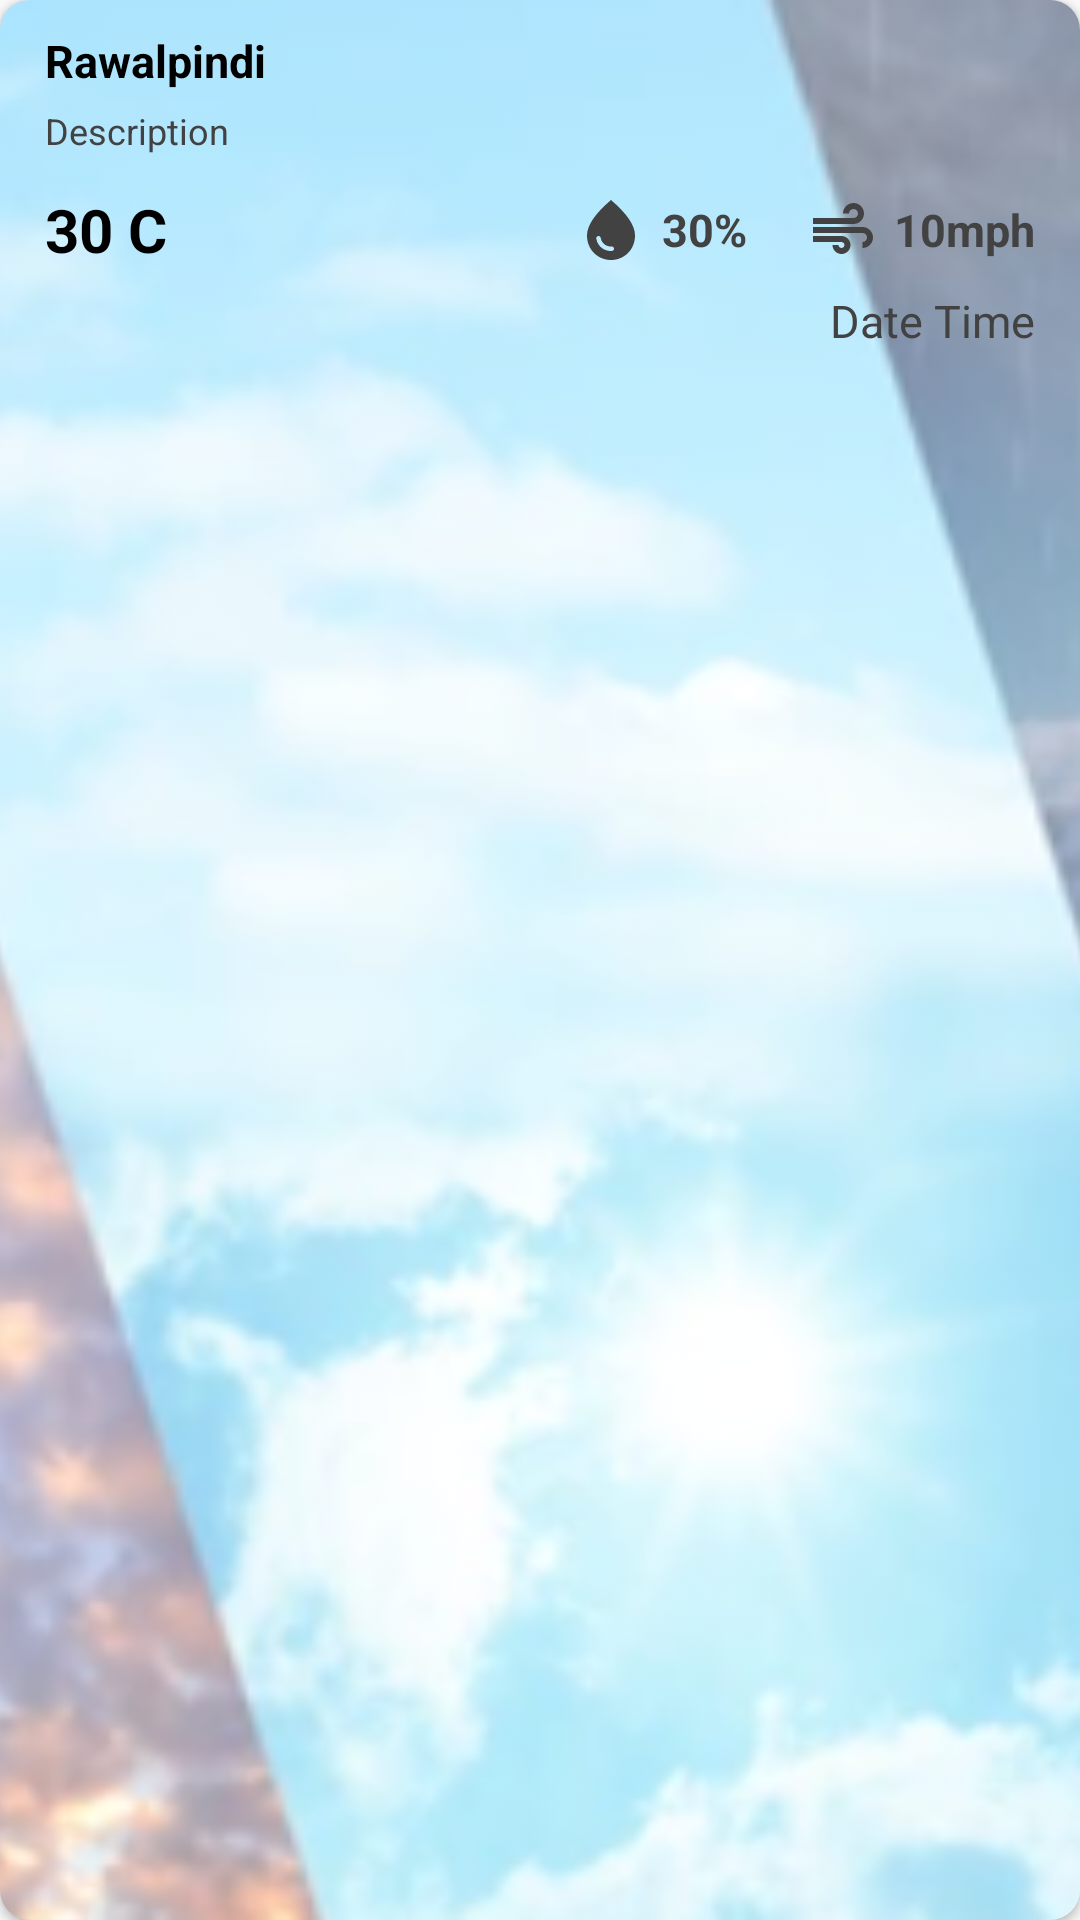

Layout XML and referenced resources for this Android screen:
<!-- AndroidManifest.xml: application theme Theme.WeatherNewsApp -->
<!-- res/layout/weather_item_layout.xml -->
<?xml version="1.0" encoding="utf-8"?>
<layout xmlns:android="http://schemas.android.com/apk/res/android"
    xmlns:app="http://schemas.android.com/apk/res-auto">

    <androidx.cardview.widget.CardView
        android:layout_width="match_parent"
        android:layout_height="130dp"
        android:layout_margin="5dp"
        android:elevation="5dp"
        app:cardCornerRadius="10dp">

        <RelativeLayout
            android:layout_width="match_parent"
            android:layout_height="match_parent">

            <ImageView
                android:layout_width="match_parent"
                android:layout_height="match_parent"
                android:alpha="0.5"
                android:scaleType="centerCrop"
                android:src="@drawable/ic_weather_bg" />

            <androidx.appcompat.widget.AppCompatTextView
                android:id="@+id/tv_location_name"
                android:layout_width="wrap_content"
                android:layout_height="wrap_content"
                android:layout_marginStart="15dp"
                android:layout_marginTop="10dp"
                android:text="Rawalpindi"
                android:textColor="@color/black"
                android:textSize="15sp"
                android:textStyle="bold" />

            <androidx.appcompat.widget.AppCompatTextView
                android:id="@+id/tv_description"
                android:layout_width="wrap_content"
                android:layout_height="wrap_content"
                android:layout_below="@id/tv_location_name"
                android:layout_marginStart="15dp"
                android:layout_marginTop="5dp"
                android:text="Description"
                android:textColor="@color/gray"
                android:textSize="12sp" />

            <LinearLayout
                android:id="@+id/ll_weather_info"
                android:layout_width="match_parent"
                android:layout_height="40dp"
                android:layout_below="@id/tv_description"
                android:layout_marginStart="15dp"
                android:layout_marginTop="5dp"
                android:layout_marginEnd="15sp"
                android:orientation="horizontal">

                <androidx.appcompat.widget.AppCompatTextView
                    android:id="@+id/tv_temperature"
                    android:layout_width="wrap_content"
                    android:layout_height="match_parent"
                    android:layout_weight="1"
                    android:gravity="center|start"
                    android:text="30 C"
                    android:textColor="@color/black"
                    android:textSize="20sp"
                    android:textStyle="bold" />

                <androidx.appcompat.widget.AppCompatImageView
                    android:layout_width="wrap_content"
                    android:layout_height="match_parent"
                    android:src="@drawable/ic_humidity_24" />

                <androidx.appcompat.widget.AppCompatTextView
                    android:id="@+id/tv_humidity"
                    android:layout_width="wrap_content"
                    android:layout_height="match_parent"
                    android:layout_marginStart="5dp"
                    android:gravity="center"
                    android:text="30%"
                    android:textColor="@color/gray"
                    android:textSize="15sp"
                    android:textStyle="bold" />

                <androidx.appcompat.widget.AppCompatImageView
                    android:layout_width="wrap_content"
                    android:layout_height="match_parent"
                    android:layout_marginStart="20dp"
                    android:src="@drawable/ic_wind_24" />

                <androidx.appcompat.widget.AppCompatTextView
                    android:id="@+id/tv_pressure"
                    android:layout_width="wrap_content"
                    android:layout_height="match_parent"
                    android:layout_marginStart="5dp"
                    android:gravity="center"
                    android:text="10mph"
                    android:textColor="@color/gray"
                    android:textSize="15sp"
                    android:textStyle="bold" />

            </LinearLayout>

            <androidx.appcompat.widget.AppCompatTextView
                android:id="@+id/tv_date_time"
                android:layout_width="match_parent"
                android:layout_height="wrap_content"
                android:layout_below="@id/ll_weather_info"
                android:layout_marginEnd="15dp"
                android:text="Date Time"
                android:textAlignment="textEnd"
                android:textColor="@color/gray"
                android:textSize="15sp" />

        </RelativeLayout>
    </androidx.cardview.widget.CardView>
</layout>
<!-- resources referenced by this layout -->
<resources>
  <color name="black">#FF000000</color>
  <color name="gray">#424242</color>
  <!-- drawable ic_humidity_24 (drawable) -->
  <vector xmlns:android="http://schemas.android.com/apk/res/android"
      android:width="24dp"
      android:height="24dp"
      android:tint="#424242"
      android:viewportWidth="24"
      android:viewportHeight="24">
      <path
          android:fillColor="@android:color/white"
          android:pathData="M12,2c-5.33,4.55 -8,8.48 -8,11.8c0,4.98 3.8,8.2 8,8.2s8,-3.22 8,-8.2C20,10.48 17.33,6.55 12,2zM7.83,14c0.37,0 0.67,0.26 0.74,0.62c0.41,2.22 2.28,2.98 3.64,2.87c0.43,-0.02 0.79,0.32 0.79,0.75c0,0.4 -0.32,0.73 -0.72,0.75c-2.13,0.13 -4.62,-1.09 -5.19,-4.12C7.01,14.42 7.37,14 7.83,14z" />
  </vector>
  <!-- drawable ic_weather_bg: png bitmap (drawable, 469814 bytes) -->
  <!-- drawable ic_wind_24 (drawable) -->
  <vector xmlns:android="http://schemas.android.com/apk/res/android"
      android:width="24dp"
      android:height="24dp"
      android:tint="#424242"
      android:viewportWidth="24"
      android:viewportHeight="24">
      <path
          android:fillColor="@android:color/white"
          android:pathData="M14.5,17c0,1.65 -1.35,3 -3,3s-3,-1.35 -3,-3h2c0,0.55 0.45,1 1,1s1,-0.45 1,-1s-0.45,-1 -1,-1H2v-2h9.5C13.15,14 14.5,15.35 14.5,17zM19,6.5C19,4.57 17.43,3 15.5,3S12,4.57 12,6.5h2C14,5.67 14.67,5 15.5,5S17,5.67 17,6.5S16.33,8 15.5,8H2v2h13.5C17.43,10 19,8.43 19,6.5zM18.5,11H2v2h16.5c0.83,0 1.5,0.67 1.5,1.5S19.33,16 18.5,16v2c1.93,0 3.5,-1.57 3.5,-3.5S20.43,11 18.5,11z" />
  </vector>
  <style name="Theme.WeatherNewsApp" parent="android:Theme.Material.Light.NoActionBar" />
</resources>
